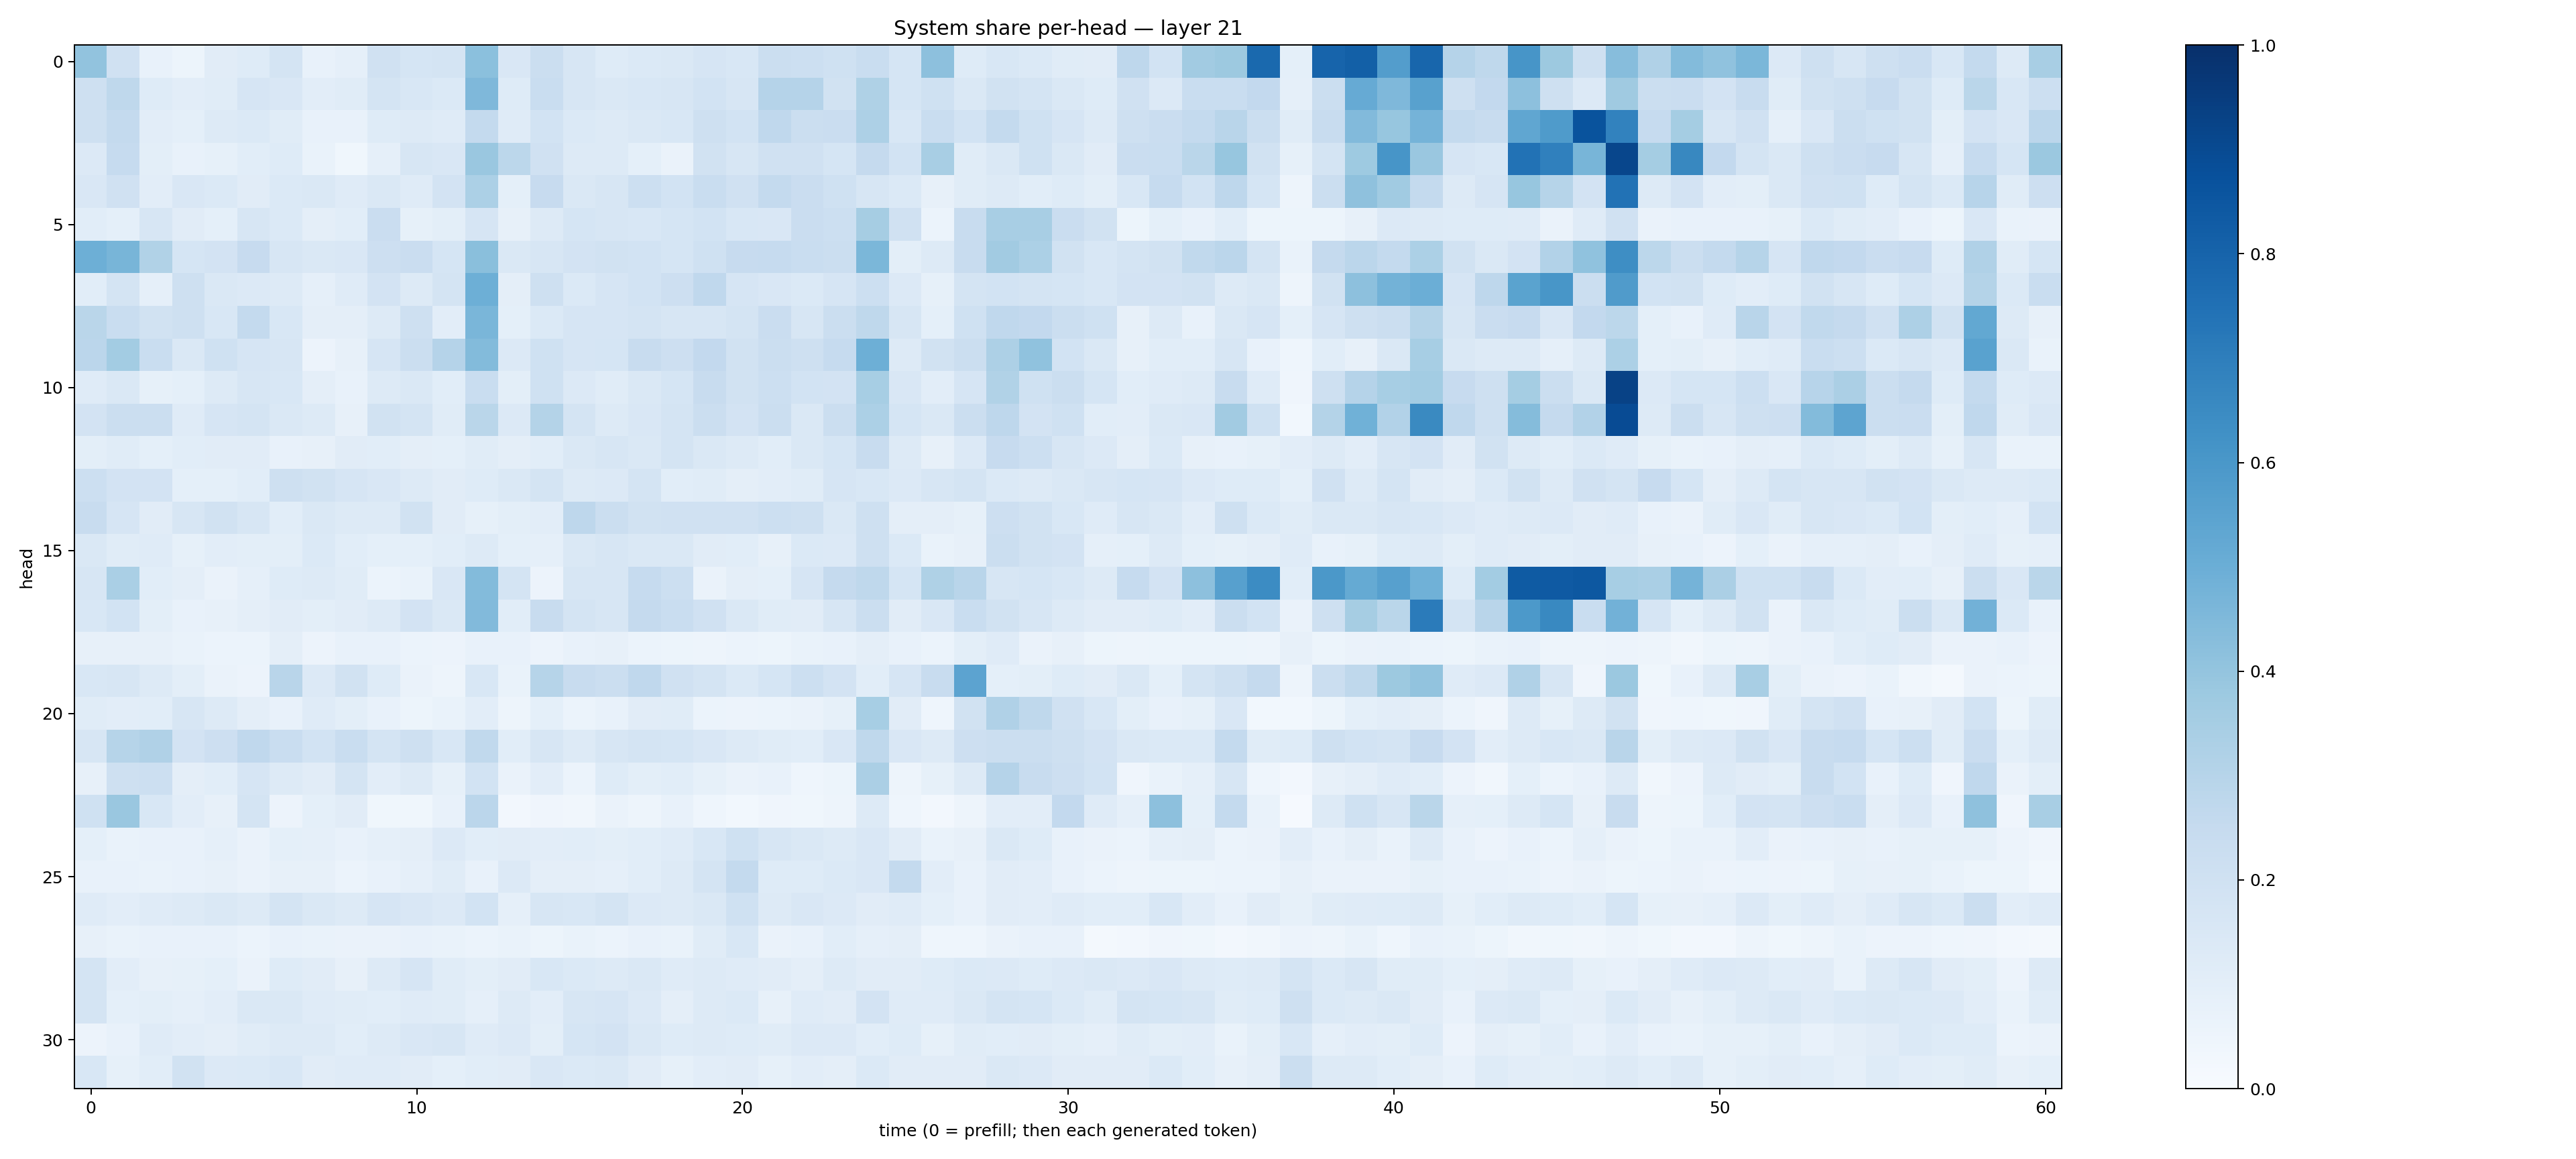

The table this chart was drawn from, first rows:
0.40597466, 0.19785537, 0.0723835, 0.05268187, 0.11308874, 0.123548135, 0.17565322, 0.07183834, 0.08945062, 0.19702932, 0.1683265, 0.1790952, 0.42046356, 0.15197532, 0.2264354, 0.15668373, 0.1221159, 0.13718417, 0.14774881, 0.1658136, 0.15395974, 0.2252826, 0.214845, 0.2011697
0.2088, 0.2721, 0.1233, 0.1041, 0.1157, 0.1674, 0.1517, 0.1018, 0.1151, 0.1741, 0.1544, 0.1381, 0.4504, 0.1236, 0.2312, 0.1583, 0.1437, 0.1543, 0.1629, 0.1863, 0.1571, 0.3019, 0.3036, 0.1935
0.2092, 0.2562, 0.1042, 0.09245, 0.1308, 0.1386, 0.1169, 0.07749, 0.07249, 0.1244, 0.1304, 0.1191, 0.2573, 0.1173, 0.187, 0.137, 0.1274, 0.1482, 0.1534, 0.2064, 0.1857, 0.2663, 0.2256, 0.2266
0.1329, 0.2464, 0.1006, 0.07306, 0.08453, 0.1076, 0.1218, 0.06668, 0.03885, 0.08719, 0.159, 0.1511, 0.3844, 0.2803, 0.1989, 0.132, 0.129, 0.09075, 0.06444, 0.1907, 0.1608, 0.1978, 0.1978, 0.1717
0.1514, 0.1969, 0.1054, 0.1492, 0.1373, 0.1107, 0.1401, 0.1451, 0.1196, 0.1472, 0.12, 0.1803, 0.3292, 0.09256, 0.2433, 0.1416, 0.1567, 0.2154, 0.1866, 0.2336, 0.1959, 0.2578, 0.2301, 0.2009
0.1094, 0.09346, 0.1576, 0.1107, 0.09359, 0.1615, 0.1375, 0.09609, 0.1085, 0.2301, 0.08321, 0.09966, 0.1672, 0.08102, 0.1322, 0.1687, 0.1618, 0.1562, 0.1691, 0.1861, 0.1529, 0.1498, 0.2302, 0.2178
0.4929, 0.4653, 0.3152, 0.1711, 0.1824, 0.2456, 0.162, 0.1427, 0.1509, 0.2132, 0.2277, 0.171, 0.4243, 0.1412, 0.1602, 0.1817, 0.1878, 0.1842, 0.1681, 0.2, 0.2455, 0.2462, 0.2343, 0.2261
0.1058, 0.1724, 0.08767, 0.2048, 0.1443, 0.1349, 0.1286, 0.08892, 0.1175, 0.1827, 0.1265, 0.1779, 0.4941, 0.09441, 0.2036, 0.1404, 0.1655, 0.184, 0.2144, 0.2682, 0.1656, 0.1498, 0.1401, 0.1672
0.2876, 0.2307, 0.189, 0.2041, 0.1548, 0.2565, 0.1556, 0.09724, 0.0967, 0.1276, 0.2057, 0.1039, 0.4642, 0.09264, 0.1401, 0.1655, 0.1644, 0.1725, 0.1631, 0.159, 0.1722, 0.2285, 0.1579, 0.2245
0.2814, 0.3592, 0.2325, 0.1425, 0.2021, 0.1655, 0.1566, 0.05719, 0.08124, 0.1644, 0.2257, 0.3018, 0.439, 0.1333, 0.2029, 0.1668, 0.1698, 0.2395, 0.2111, 0.2604, 0.1935, 0.2239, 0.2048, 0.2469
0.1176, 0.1461, 0.08492, 0.09047, 0.1319, 0.1588, 0.1549, 0.09404, 0.07806, 0.1269, 0.1438, 0.1058, 0.2342, 0.09893, 0.2012, 0.1333, 0.1135, 0.1477, 0.1681, 0.2364, 0.189, 0.2174, 0.1841, 0.1825
0.1802, 0.2216, 0.2209, 0.1204, 0.1674, 0.174, 0.1413, 0.1309, 0.08171, 0.194, 0.1735, 0.1153, 0.2872, 0.1359, 0.3074, 0.1723, 0.1283, 0.1497, 0.1768, 0.2196, 0.1827, 0.2258, 0.1437, 0.2189
0.09869, 0.1144, 0.09355, 0.1082, 0.1128, 0.1126, 0.07462, 0.07941, 0.1106, 0.1085, 0.09442, 0.09116, 0.1157, 0.09426, 0.1068, 0.1458, 0.1624, 0.143, 0.1749, 0.1415, 0.1261, 0.1085, 0.1456, 0.1695
0.2156, 0.1832, 0.1825, 0.09174, 0.0906, 0.107, 0.2045, 0.1926, 0.1669, 0.15, 0.1291, 0.1111, 0.1224, 0.144, 0.1767, 0.1255, 0.1328, 0.1736, 0.1058, 0.1146, 0.09393, 0.102, 0.1138, 0.1651
0.2355, 0.1668, 0.1126, 0.1598, 0.1923, 0.1602, 0.1071, 0.1434, 0.1314, 0.1271, 0.1942, 0.112, 0.08568, 0.0999, 0.1042, 0.2772, 0.2245, 0.1911, 0.1977, 0.1989, 0.198, 0.2174, 0.2101, 0.147
0.1429, 0.1149, 0.1177, 0.08579, 0.1021, 0.09835, 0.1011, 0.1382, 0.1085, 0.0924, 0.09145, 0.1055, 0.1314, 0.09351, 0.08875, 0.1453, 0.1628, 0.1438, 0.1451, 0.1119, 0.1065, 0.07828, 0.1382, 0.1367
0.1615, 0.3395, 0.1079, 0.09383, 0.06562, 0.0876, 0.1238, 0.1292, 0.1133, 0.05926, 0.06957, 0.1516, 0.439, 0.1742, 0.05763, 0.1565, 0.1624, 0.2487, 0.2185, 0.06491, 0.097, 0.09061, 0.1665, 0.253
0.1528, 0.1874, 0.1003, 0.07208, 0.08104, 0.09483, 0.1128, 0.1008, 0.1115, 0.1293, 0.1816, 0.1472, 0.4451, 0.1082, 0.2383, 0.1756, 0.1636, 0.2537, 0.2316, 0.1979, 0.1449, 0.1148, 0.1096, 0.1589
0.08044, 0.08128, 0.07923, 0.06827, 0.06088, 0.06197, 0.09506, 0.05759, 0.07305, 0.07579, 0.0605, 0.05722, 0.07258, 0.07222, 0.05837, 0.07056, 0.07961, 0.06196, 0.0524, 0.0506, 0.05885, 0.05146, 0.06693, 0.07216
0.1543, 0.1581, 0.132, 0.09913, 0.06592, 0.05725, 0.2894, 0.1343, 0.1879, 0.1246, 0.06612, 0.04938, 0.1538, 0.06772, 0.2995, 0.2395, 0.2202, 0.2685, 0.1989, 0.1763, 0.1406, 0.1716, 0.2187, 0.1828
0.1144, 0.1037, 0.1067, 0.1626, 0.1302, 0.09723, 0.07648, 0.1208, 0.09959, 0.07107, 0.05171, 0.06859, 0.1029, 0.04931, 0.0923, 0.06205, 0.07415, 0.1109, 0.1139, 0.06037, 0.05676, 0.05961, 0.06532, 0.08369
0.1621, 0.2981, 0.3181, 0.1807, 0.2145, 0.2683, 0.231, 0.1862, 0.2314, 0.1731, 0.2069, 0.1542, 0.2629, 0.1079, 0.1578, 0.1311, 0.1578, 0.1761, 0.1699, 0.1507, 0.1255, 0.1162, 0.1084, 0.1519
0.07901, 0.2054, 0.2181, 0.09518, 0.1082, 0.1668, 0.1269, 0.113, 0.1741, 0.1023, 0.1256, 0.0833, 0.1864, 0.06433, 0.1033, 0.06059, 0.1247, 0.09958, 0.1073, 0.08553, 0.0654, 0.0708, 0.04365, 0.05466
0.2001, 0.3851, 0.1554, 0.102, 0.08012, 0.1761, 0.05658, 0.09284, 0.1101, 0.03722, 0.03556, 0.07668, 0.2842, 0.02486, 0.0418, 0.03256, 0.06326, 0.04769, 0.07358, 0.0442, 0.02798, 0.03987, 0.03785, 0.04821
0.09183, 0.06811, 0.07258, 0.07688, 0.08883, 0.06316, 0.09019, 0.08729, 0.07365, 0.08609, 0.09482, 0.1343, 0.1064, 0.1127, 0.1028, 0.1063, 0.09841, 0.1056, 0.1202, 0.1542, 0.203, 0.1621, 0.1426, 0.1314
0.07219, 0.07335, 0.06889, 0.07472, 0.08191, 0.06485, 0.07874, 0.07842, 0.06205, 0.07158, 0.0886, 0.1149, 0.07461, 0.1363, 0.09506, 0.09391, 0.08744, 0.106, 0.1259, 0.1767, 0.2546, 0.1239, 0.1246, 0.138
0.1197, 0.1041, 0.1206, 0.1264, 0.1426, 0.1316, 0.1763, 0.1418, 0.1252, 0.1666, 0.1502, 0.1354, 0.1842, 0.08676, 0.1637, 0.1536, 0.1776, 0.1329, 0.1281, 0.1432, 0.202, 0.1262, 0.1489, 0.1332
0.07884, 0.06856, 0.07794, 0.07636, 0.07067, 0.06186, 0.07349, 0.06694, 0.0628, 0.06616, 0.07187, 0.06921, 0.061, 0.06717, 0.05378, 0.06825, 0.06206, 0.07608, 0.06911, 0.1138, 0.156, 0.06361, 0.07501, 0.107
0.1796, 0.1035, 0.08124, 0.08513, 0.09137, 0.06617, 0.1213, 0.1129, 0.08014, 0.1279, 0.1645, 0.115, 0.1002, 0.1097, 0.1559, 0.1405, 0.1293, 0.1428, 0.1198, 0.1286, 0.1188, 0.1124, 0.094, 0.1294
0.1748, 0.09225, 0.09773, 0.08741, 0.1051, 0.1434, 0.1452, 0.1174, 0.1142, 0.1086, 0.121, 0.1136, 0.08657, 0.1254, 0.1022, 0.1583, 0.1667, 0.1361, 0.09538, 0.1257, 0.1391, 0.08149, 0.1176, 0.1101
0.05606, 0.07572, 0.118, 0.1053, 0.09671, 0.1148, 0.1309, 0.1263, 0.1061, 0.1308, 0.1499, 0.16, 0.1195, 0.1345, 0.1016, 0.1709, 0.1821, 0.147, 0.1248, 0.1276, 0.1245, 0.1164, 0.1352, 0.1346
0.1531, 0.08489, 0.1077, 0.1925, 0.1349, 0.138, 0.1525, 0.1096, 0.1199, 0.1207, 0.1094, 0.09174, 0.1079, 0.1113, 0.1507, 0.1394, 0.145, 0.1113, 0.08488, 0.105, 0.1117, 0.08467, 0.1025, 0.096
